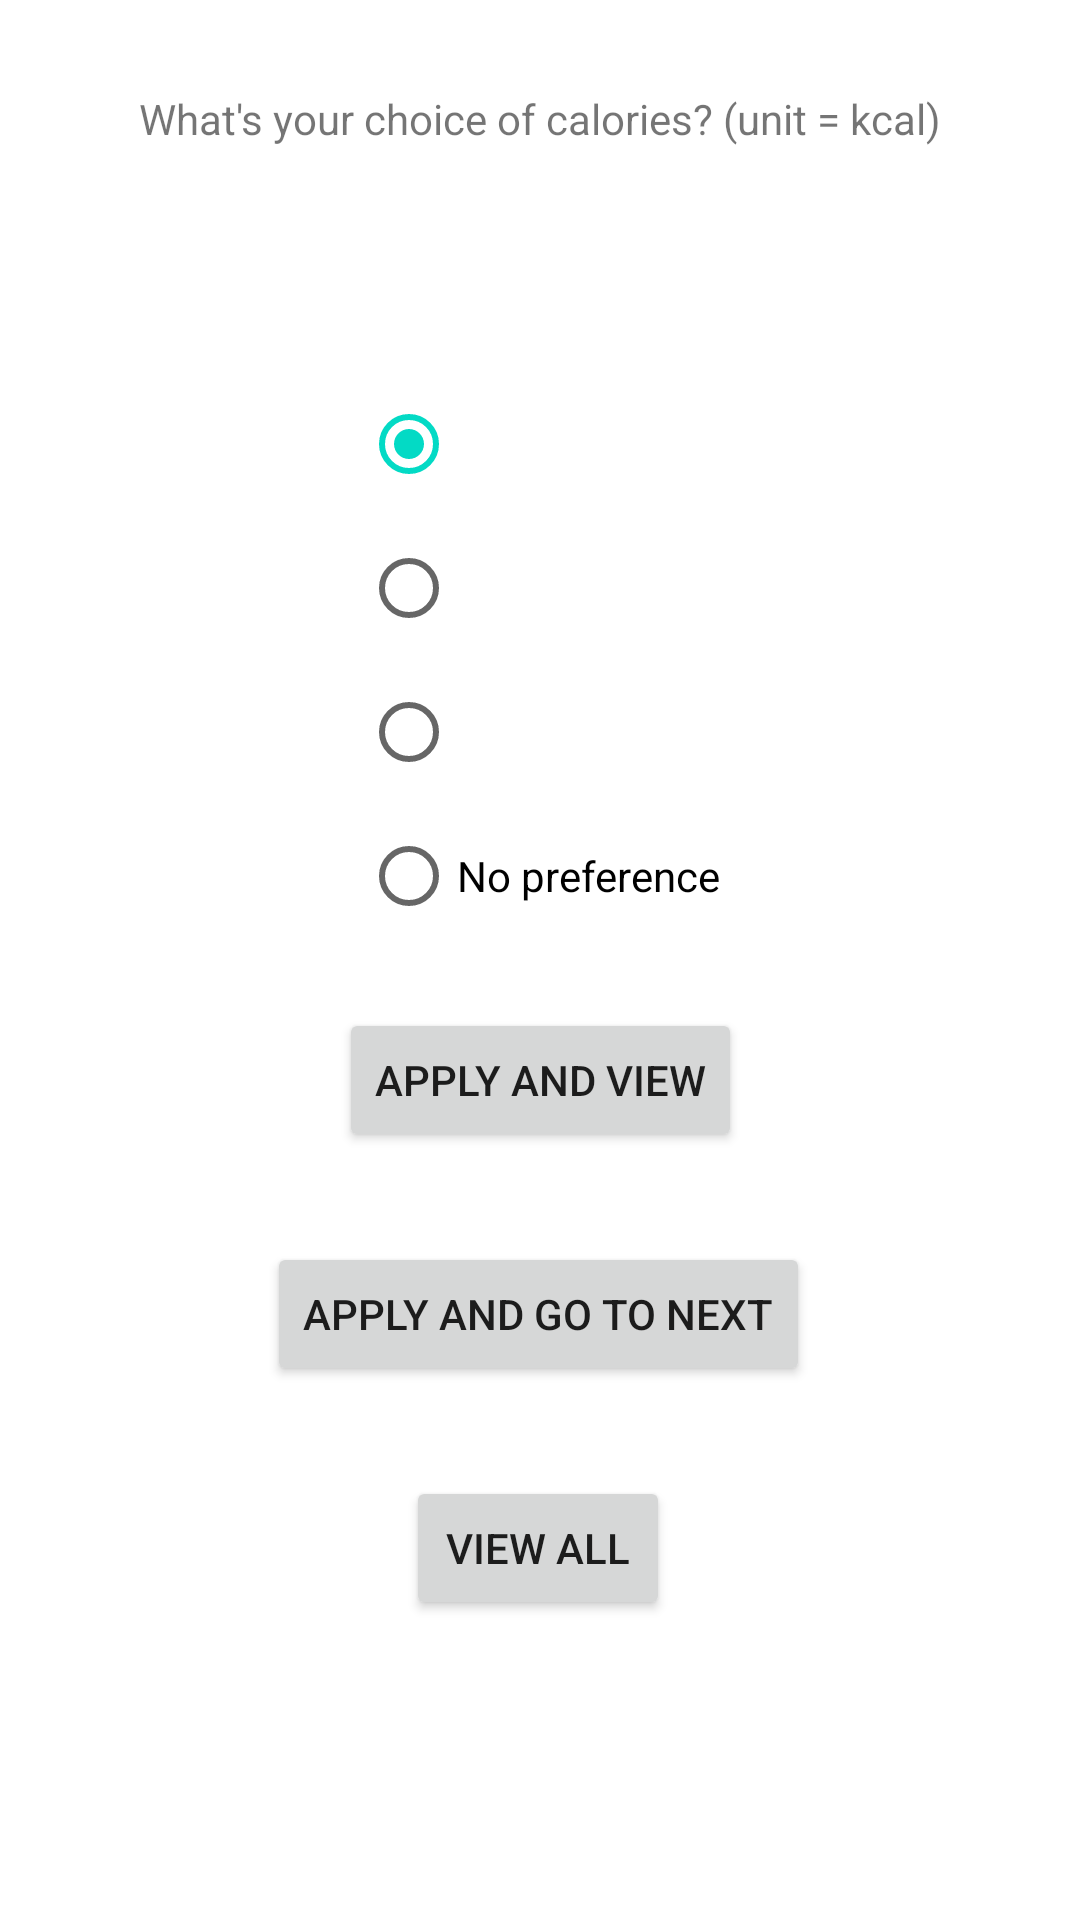

Write the Android layout XML for this screen, with the resource values it uses.
<!-- AndroidManifest.xml: application theme Theme.StarbucksRecommender -->
<!-- res/layout/activity_calories.xml -->
<?xml version="1.0" encoding="utf-8"?>
<androidx.constraintlayout.widget.ConstraintLayout xmlns:android="http://schemas.android.com/apk/res/android"
    xmlns:app="http://schemas.android.com/apk/res-auto"
    xmlns:tools="http://schemas.android.com/tools"
    android:layout_width="match_parent"
    android:layout_height="match_parent"
    tools:context=".Calories">

    <TextView
        android:id="@+id/txt_cal"
        android:layout_width="wrap_content"
        android:layout_height="wrap_content"
        android:layout_marginTop="30dp"
        android:text="@string/calories"
        app:layout_constraintEnd_toEndOf="parent"
        app:layout_constraintStart_toStartOf="parent"
        app:layout_constraintTop_toTopOf="parent" />

    <RadioGroup
        android:id="@+id/rg_cal"
        android:layout_width="wrap_content"
        android:layout_height="wrap_content"
        android:layout_marginTop="124dp"
        app:layout_constraintEnd_toEndOf="parent"
        app:layout_constraintStart_toStartOf="parent"
        app:layout_constraintTop_toTopOf="parent">

        <RadioButton
            android:id="@+id/rb_cal_1"
            android:layout_width="match_parent"
            android:layout_height="wrap_content"
            android:checked="true"
            android:onClick="checkNumButton" />

        <RadioButton
            android:id="@+id/rb_cal_2"
            android:layout_width="match_parent"
            android:layout_height="wrap_content"
            android:onClick="checkNumButton" />

        <RadioButton
            android:id="@+id/rb_cal_3"
            android:layout_width="match_parent"
            android:layout_height="wrap_content"
            android:onClick="checkNumButton" />


        <RadioButton
            android:id="@+id/rb_cal_4"
            android:layout_width="match_parent"
            android:layout_height="wrap_content"
            android:onClick="checkNumButtonAll"
            android:text="@string/whatever" />

    </RadioGroup>

    <Button
        android:id="@+id/btn_cal_apply"
        android:layout_width="wrap_content"
        android:layout_height="wrap_content"
        android:layout_marginTop="20dp"
        android:text="@string/view"
        app:layout_constraintEnd_toEndOf="parent"
        app:layout_constraintStart_toStartOf="parent"
        app:layout_constraintTop_toBottomOf="@+id/rg_cal" />

    <Button
        android:id="@+id/btn_cal_view"
        android:layout_width="wrap_content"
        android:layout_height="wrap_content"
        android:layout_marginTop="30dp"
        android:text="@string/view_all"
        app:layout_constraintEnd_toEndOf="parent"
        app:layout_constraintHorizontal_bias="0.498"
        app:layout_constraintStart_toStartOf="parent"
        app:layout_constraintTop_toBottomOf="@+id/btn_cal_next" />

    <Button
        android:id="@+id/btn_cal_next"
        android:layout_width="wrap_content"
        android:layout_height="wrap_content"
        android:layout_marginTop="30dp"
        android:text="@string/next"
        app:layout_constraintEnd_toEndOf="parent"
        app:layout_constraintHorizontal_bias="0.498"
        app:layout_constraintStart_toStartOf="parent"
        app:layout_constraintTop_toBottomOf="@+id/btn_cal_apply" />

</androidx.constraintlayout.widget.ConstraintLayout>
<!-- resources referenced by this layout -->
<resources>
  <string name="calories">What\'s your choice of calories? (unit = kcal)</string>
  <string name="next">Apply and go to next</string>
  <string name="view">Apply and View</string>
  <string name="view_all">view all</string>
  <string name="whatever">No preference</string>
  <style name="Theme.StarbucksRecommender" parent="Theme.MaterialComponents.DayNight.DarkActionBar">
          
          <item name="colorPrimary">@color/purple_500</item>
          <item name="colorPrimaryVariant">@color/purple_700</item>
          <item name="colorOnPrimary">@color/white</item>
          
          <item name="colorSecondary">@color/teal_200</item>
          <item name="colorSecondaryVariant">@color/teal_700</item>
          <item name="colorOnSecondary">@color/black</item>
          
          <item name="android:statusBarColor">?attr/colorPrimaryVariant</item>
          
      </style>
  <!-- not gathered from this repository: default colours our renderer supplied (Android Studio template values) -->
  <color name="purple_500">#FF6200EE</color>
  <color name="purple_700">#FF3700B3</color>
  <color name="teal_200">#FF03DAC5</color>
  <color name="teal_700">#FF018786</color>
  <color name="black">#FF000000</color>
  <color name="white">#FFFFFFFF</color>
</resources>
